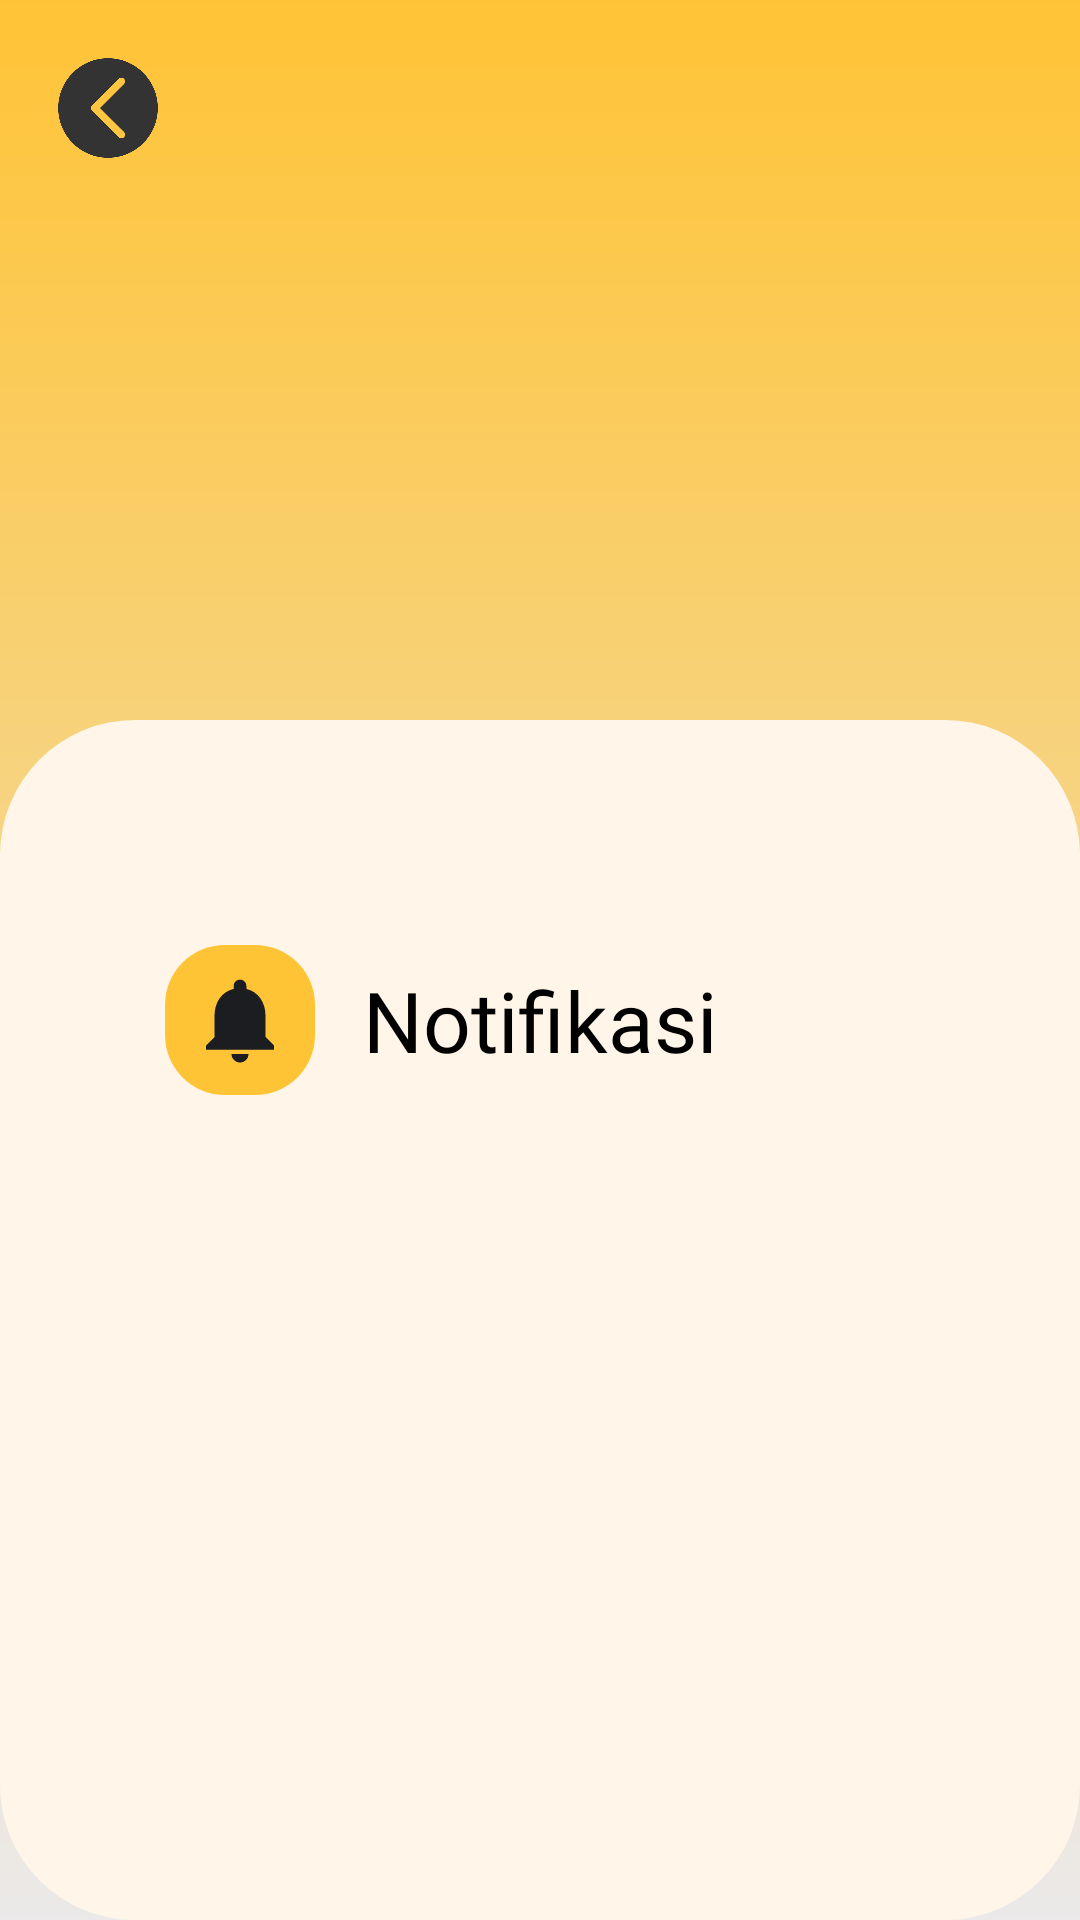

This screen was rendered from an Android layout file. Write that file and the resources it references.
<!-- AndroidManifest.xml: application theme Theme.Takasimura -->
<!-- res/layout/activity_settings.xml -->
<?xml version="1.0" encoding="utf-8"?>
<androidx.constraintlayout.widget.ConstraintLayout
    xmlns:android="http://schemas.android.com/apk/res/android"
    xmlns:app="http://schemas.android.com/apk/res-auto"
    xmlns:tools="http://schemas.android.com/tools"
    android:id="@+id/main"
    android:layout_width="match_parent"
    android:layout_height="match_parent"
    tools:context=".ui.Fragment.Profile">

    
    <FrameLayout
        android:layout_width="match_parent"
        android:layout_height="match_parent"
        android:background="@drawable/background_gradient" />

    <ImageView
        android:id="@+id/backIcon"
        android:layout_width="40dp"
        android:layout_height="40dp"
        android:src="@drawable/back_icon"
        android:contentDescription="@string/back_icon"
        app:layout_constraintTop_toTopOf="parent"
        app:layout_constraintStart_toStartOf="parent"
        android:layout_marginTop="16dp"
        android:layout_marginStart="16dp"
        android:clickable="true"
        android:focusable="true" />

    
    <LinearLayout
        android:id="@+id/loginForm"
        android:layout_width="match_parent"
        android:layout_height="400dp"
        android:layout_marginTop="16dp"
        android:padding="15dp"
        android:background="@drawable/form_background"
        android:orientation="vertical"
        app:layout_constraintBottom_toBottomOf="parent"
        app:layout_constraintStart_toStartOf="parent"
        app:layout_constraintEnd_toEndOf="parent">


        
        <LinearLayout
            android:layout_width="match_parent"
            android:layout_height="wrap_content"
            android:layout_marginTop="20dp"
            android:orientation="vertical"
            android:padding="25dp">

            
            <LinearLayout
                android:id="@+id/editProfile"
                android:layout_width="match_parent"
                android:layout_height="wrap_content"
                android:orientation="horizontal"
                android:padding="15dp"
                android:gravity="center_vertical">

                <ImageView
                    android:layout_width="50dp"
                    android:layout_height="50dp"
                    android:src="@drawable/ic_notifikasi"
                    android:background="@drawable/background_icon"
                    />

                <TextView
                    android:layout_width="wrap_content"
                    android:layout_height="wrap_content"
                    android:layout_marginStart="16dp"
                    android:text="@string/notifikasi"
                    android:textColor="@color/Dark3"
                    android:textSize="28sp"
                    android:fontFamily="@font/poppins" />
            </LinearLayout>




        </LinearLayout>
    </LinearLayout>
</androidx.constraintlayout.widget.ConstraintLayout>
<!-- resources referenced by this layout -->
<resources>
  <color name="Dark3">#000000</color>
  <!-- drawable back_icon: png bitmap (drawable, 26132 bytes) -->
  <!-- drawable background_gradient (drawable) -->
  <?xml version="1.0" encoding="utf-8"?>
  <layer-list xmlns:android="http://schemas.android.com/apk/res/android">
      <item>
          <shape android:shape="rectangle">
              <gradient
                  android:startColor="@color/Main"
                  android:endColor="@color/White"
                  android:angle="270"
                  android:type="linear" />
          </shape>
      </item>
  </layer-list>
  <!-- drawable background_icon (drawable) -->
  <?xml version="1.0" encoding="utf-8"?>
  <shape xmlns:android="http://schemas.android.com/apk/res/android"
      android:shape="rectangle">
      <solid android:color="@color/Main"
          />
      <corners
         android:radius="20dp" />
  
      <padding
          android:left="8dp"
          android:top="8dp"
          android:right="8dp"
          android:bottom="8dp" />
  
  </shape>
  <!-- drawable form_background (drawable) -->
  <layer-list xmlns:android="http://schemas.android.com/apk/res/android">
      
      <item>
          <shape android:shape="rectangle">
              <solid android:color="@color/MainSoft" />
              <corners android:radius="45dp" />
          </shape>
      </item>
  
  </layer-list>
  <!-- drawable ic_notifikasi (drawable) -->
  <vector xmlns:android="http://schemas.android.com/apk/res/android" android:height="24dp" android:tint="#1C1D20" android:viewportHeight="24" android:viewportWidth="24" android:width="24dp">
        
      <path android:fillColor="@android:color/white" android:pathData="M12,22c1.1,0 2,-0.9 2,-2h-4c0,1.1 0.89,2 2,2zM18,16v-5c0,-3.07 -1.64,-5.64 -4.5,-6.32L13.5,4c0,-0.83 -0.67,-1.5 -1.5,-1.5s-1.5,0.67 -1.5,1.5v0.68C7.63,5.36 6,7.92 6,11v5l-2,2v1h16v-1l-2,-2z"/>
      
  </vector>
  <string name="back_icon">back_icon</string>
  <string name="notifikasi">Notifikasi</string>
  <style name="Theme.Takasimura" parent="Base.Theme.Takasimura" />
  <color name="Main">#FFC436</color>
  <color name="White">#EBE9E9</color>
  <color name="MainSoft">#FFF6E9</color>
  <style name="Base.Theme.Takasimura" parent="Theme.Material3.DayNight.NoActionBar">
          
          <item name="colorPrimary">@color/Main</item>
          <item name="colorOnPrimary">@color/Transparant</item>
  
  
          
          <item name="android:buttonStyle">@style/CustomButtonStyle</item>
  
      </style>
  <color name="Transparant">#1BFFFFFF</color>
  <style name="CustomButtonStyle">
          
          <item name="android:background">@drawable/custom_button</item>
  
          
          <item name="android:textColor">#FFFFFF</item>
  
          
          <item name="android:textStyle">bold</item>
  
          
          <item name="cornerRadius">12dp</item>
  
          
          <item name="android:strokeColor">@color/Main</item>
          <item name="android:strokeWidth">2.0</item>
  
          <item name="android:elevation">50dp</item>
          <item name="android:translationZ">2dp</item>
      </style>
  <!-- drawable custom_button (drawable) -->
  <shape xmlns:android="http://schemas.android.com/apk/res/android">
      
      <solid android:color="@android:color/transparent" />
  
      
      <corners android:radius="50dp" />
  
      
      <stroke android:width="5dp" android:color="@color/Main" />
  </shape>
</resources>
